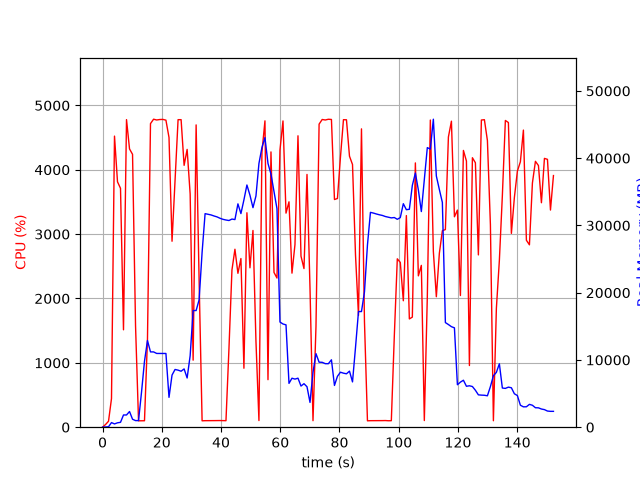

The file beside this chart, header and first rows:
elapsed_time, nproc, cpu, mem_real, mem_virtual
3.886222839355469e-05, 1, 0.0, 6.035, 1668
1.006, 3, 41.7, 41.72, 159
2.014, 1, 92.3, 63.41, 685.1
3.022, 1, 444.5, 687.1, 4800
4.035, 1, 4523, 487.4, 5184
5.046, 1, 3813, 651.9, 5184
6.064, 1, 3712, 724.6, 5804
7.072, 1, 1514, 1817, 7084
8.091, 1, 4779, 1817, 7084
9.108, 1, 4324, 2331, 8620
10.13, 1, 4240, 1183, 8620
11.14, 1, 1571, 980.7, 9692
12.15, 1, 99.3, 981.4, 9692
13.15, 1, 100.5, 5193, 35934
14.16, 1, 100.2, 9805, 35934
15.17, 1, 1371, 12887, 35934
16.19, 1, 4717, 11195, 35934
17.23, 1, 4786, 11195, 35934
18.28, 1, 4774, 10965, 35934
19.32, 1, 4781, 10965, 35934
20.36, 1, 4783, 10965, 35934
21.4, 1, 4771, 10961, 35934
22.44, 1, 4502, 4437, 37684
23.46, 1, 2889, 7750, 37684
24.48, 1, 3822, 8583, 37684
25.5, 1, 4778, 8482, 37684
26.52, 1, 4778, 8322, 37684
27.54, 1, 4069, 8665, 37684
28.56, 1, 4316, 7318, 37684
29.58, 1, 3624, 10625, 40248
30.58, 1, 1042, 17343, 40248
31.59, 1, 4697, 17343, 40248
32.6, 1, 2277, 18945, 60728
33.61, 1, 99.3, 25996, 60728
34.62, 1, 101.3, 31750, 60728
35.63, 1, 101.2, 31650, 60728
36.64, 1, 101.1, 31560, 60728
37.64, 1, 102.3, 31404, 60728
38.65, 1, 103.2, 31269, 60728
39.66, 1, 103.3, 31065, 60728
40.66, 1, 102.3, 30906, 60728
41.67, 1, 101.2, 30805, 60728
42.68, 1, 1223, 30731, 60728
43.69, 1, 2442, 30945, 60728
44.7, 1, 2765, 30870, 60728
45.71, 1, 2391, 33208, 60728
46.72, 1, 2621, 31762, 60728
47.73, 1, 916.1, 33800, 60728
48.74, 1, 3332, 36012, 60728
49.77, 1, 2477, 34494, 60728
50.79, 1, 3057, 32642, 60728
51.8, 1, 1334, 34384, 85304
52.8, 1, 103.2, 39207, 85304
53.81, 1, 4272, 41578, 85304
54.83, 1, 4760, 43057, 85320
55.86, 1, 738.3, 39219, 85404
56.86, 1, 4277, 37630, 85404
57.88, 1, 2405, 35031, 85404
58.89, 1, 2318, 32494, 85404
59.9, 1, 4306, 15636, 85404
... 91 more rows
